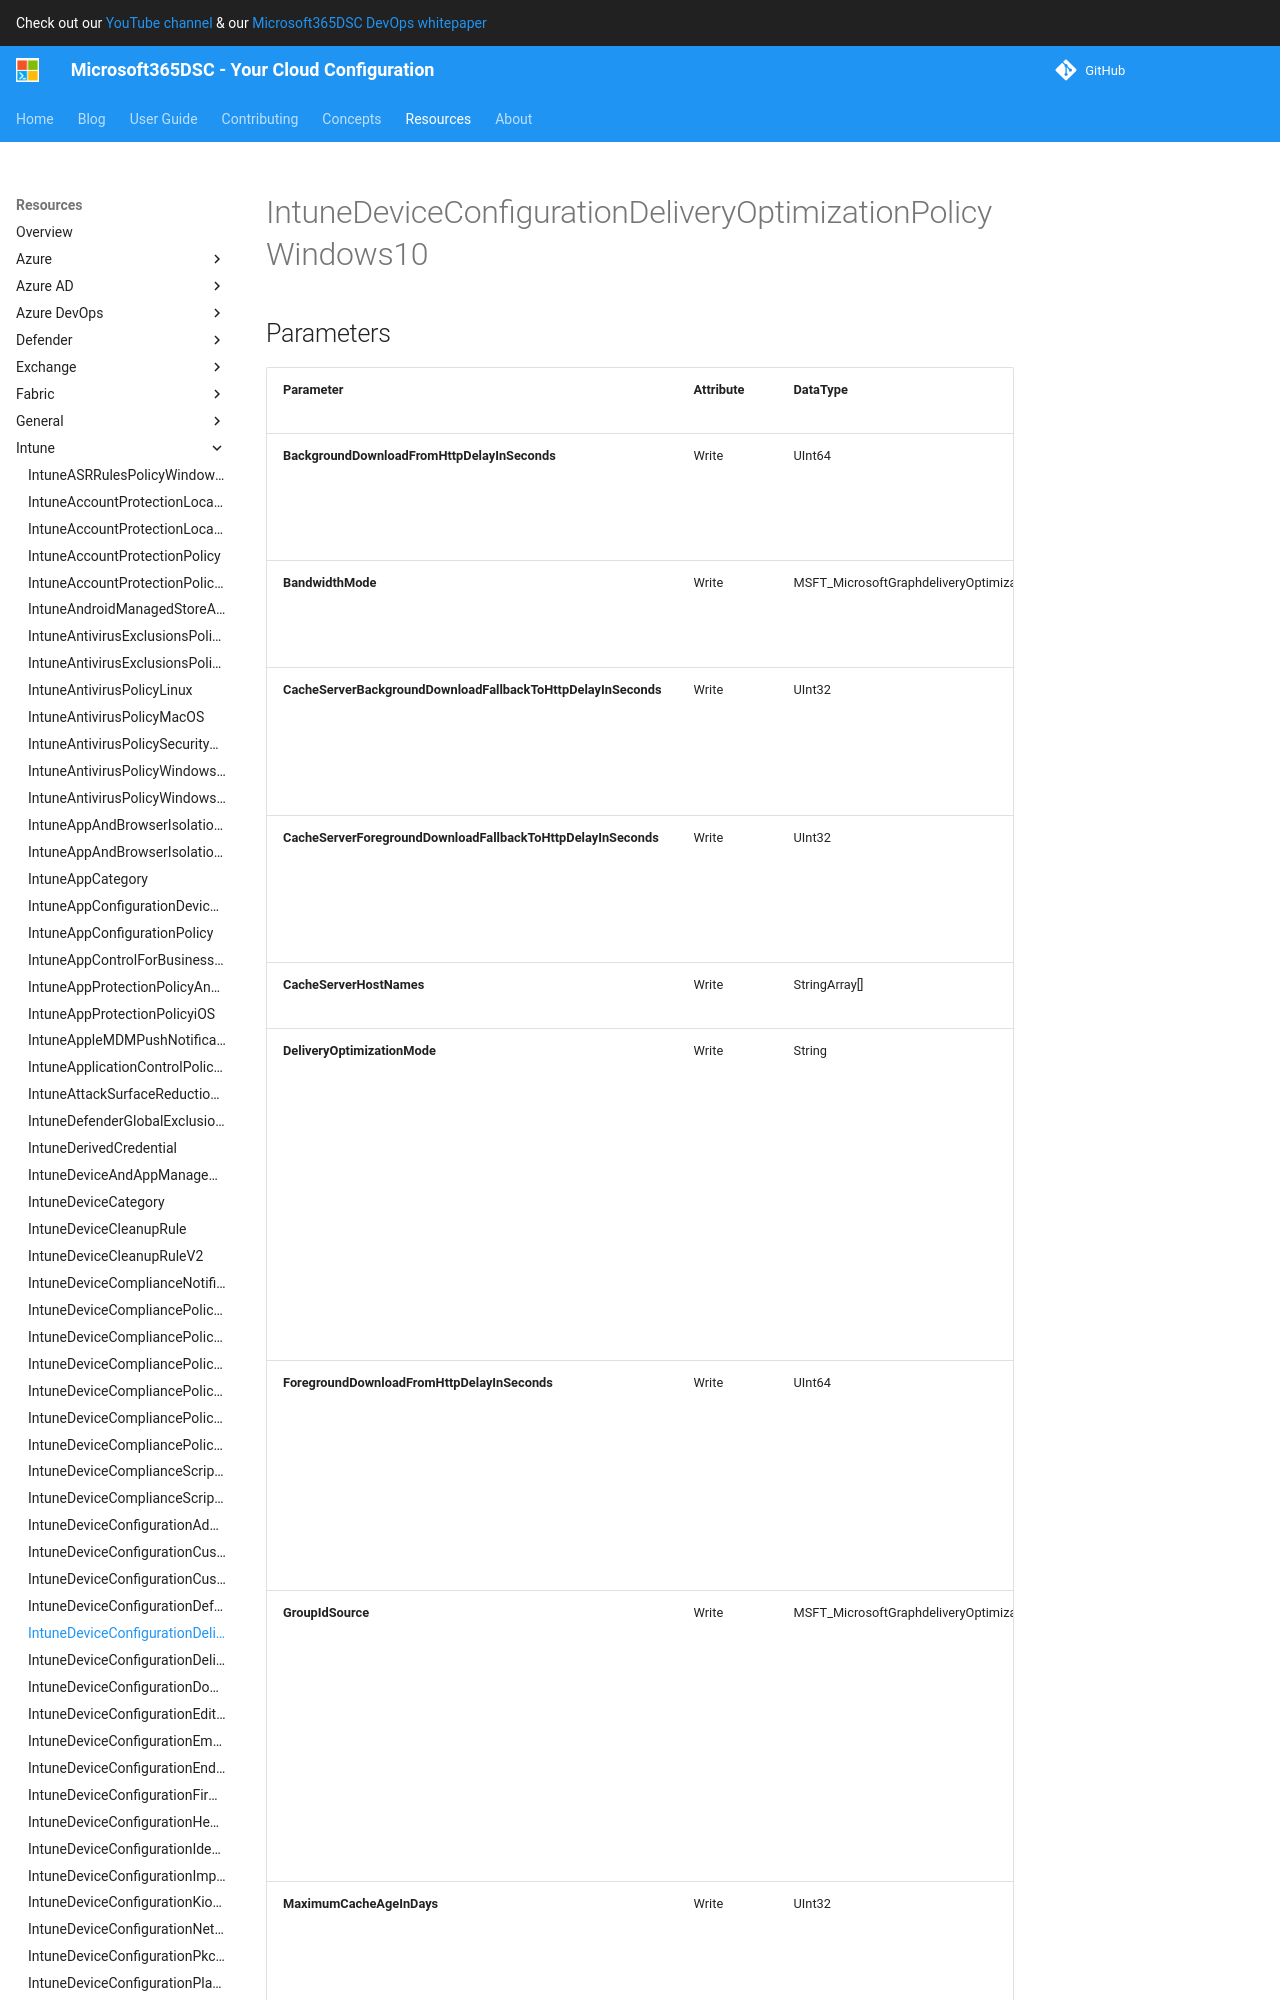

repository: microsoft/Microsoft365DSC · page: resources/intune/IntuneDeviceConfigurationDeliveryOptimizationPolicyWindows10/index.html · generator: mkdocs

# IntuneDeviceConfigurationDeliveryOptimizationPolicyWindows10

## Parameters

| Parameter | Attribute | DataType | Description | Allowed Values |
| --- | --- | --- | --- | --- |
| **BackgroundDownloadFromHttpDelayInSeconds** | Write | UInt64 | Specifies number of seconds to delay an HTTP source in a background download that is allowed to use peer-to-peer. Valid values 0 to 4294967295 | |
| **BandwidthMode** | Write | MSFT_MicrosoftGraphdeliveryOptimizationBandwidth | Specifies foreground and background bandwidth usage using percentages, absolutes, or hours. | |
| **CacheServerBackgroundDownloadFallbackToHttpDelayInSeconds** | Write | UInt32 | Specifies number of seconds to delay a fall back from cache servers to an HTTP source for a background download. Valid values 0 to 2592000. | |
| **CacheServerForegroundDownloadFallbackToHttpDelayInSeconds** | Write | UInt32 | Specifies number of seconds to delay a fall back from cache servers to an HTTP source for a foreground download. Valid values 0 to 2592000. | |
| **CacheServerHostNames** | Write | StringArray[] | Specifies cache servers host names. | |
| **DeliveryOptimizationMode** | Write | String | Specifies the download method that delivery optimization can use to manage network bandwidth consumption for large content distribution scenarios. Possible values are: userDefined, httpOnly, httpWithPeeringNat, httpWithPeeringPrivateGroup, httpWithInternetPeering, simpleDownload, bypassMode. | `userDefined`, `httpOnly`, `httpWithPeeringNat`, `httpWithPeeringPrivateGroup`, `httpWithInternetPeering`, `simpleDownload`, `bypassMode` |
| **ForegroundDownloadFromHttpDelayInSeconds** | Write | UInt64 | Specifies number of seconds to delay an HTTP source in a foreground download that is allowed to use peer-to-peer (0-86400). Valid values 0 to 86400 Specifying 0 sets Delivery Optimization to manage this setting using the cloud service. Valid values 0 to 86400 | |
| **GroupIdSource** | Write | MSFT_MicrosoftGraphdeliveryOptimizationGroupIdSource | Specifies to restrict peer selection to a specfic source. The options set in this policy only apply to Delivery Optimization mode Group (2) download mode. If Group (2) isn't set as Download mode, this policy will be ignored. For option 3 - DHCP Option ID, the client will query DHCP Option ID 234 and use the returned GUID value as the Group ID. | |
| **MaximumCacheAgeInDays** | Write | UInt32 | Specifies the maximum time in days that each file is held in the Delivery Optimization cache after downloading successfully (0-3650). Valid values 0 to 3650 | |
| **MaximumCacheSize** | Write | MSFT_MicrosoftGraphdeliveryOptimizationMaxCacheSize | Specifies
